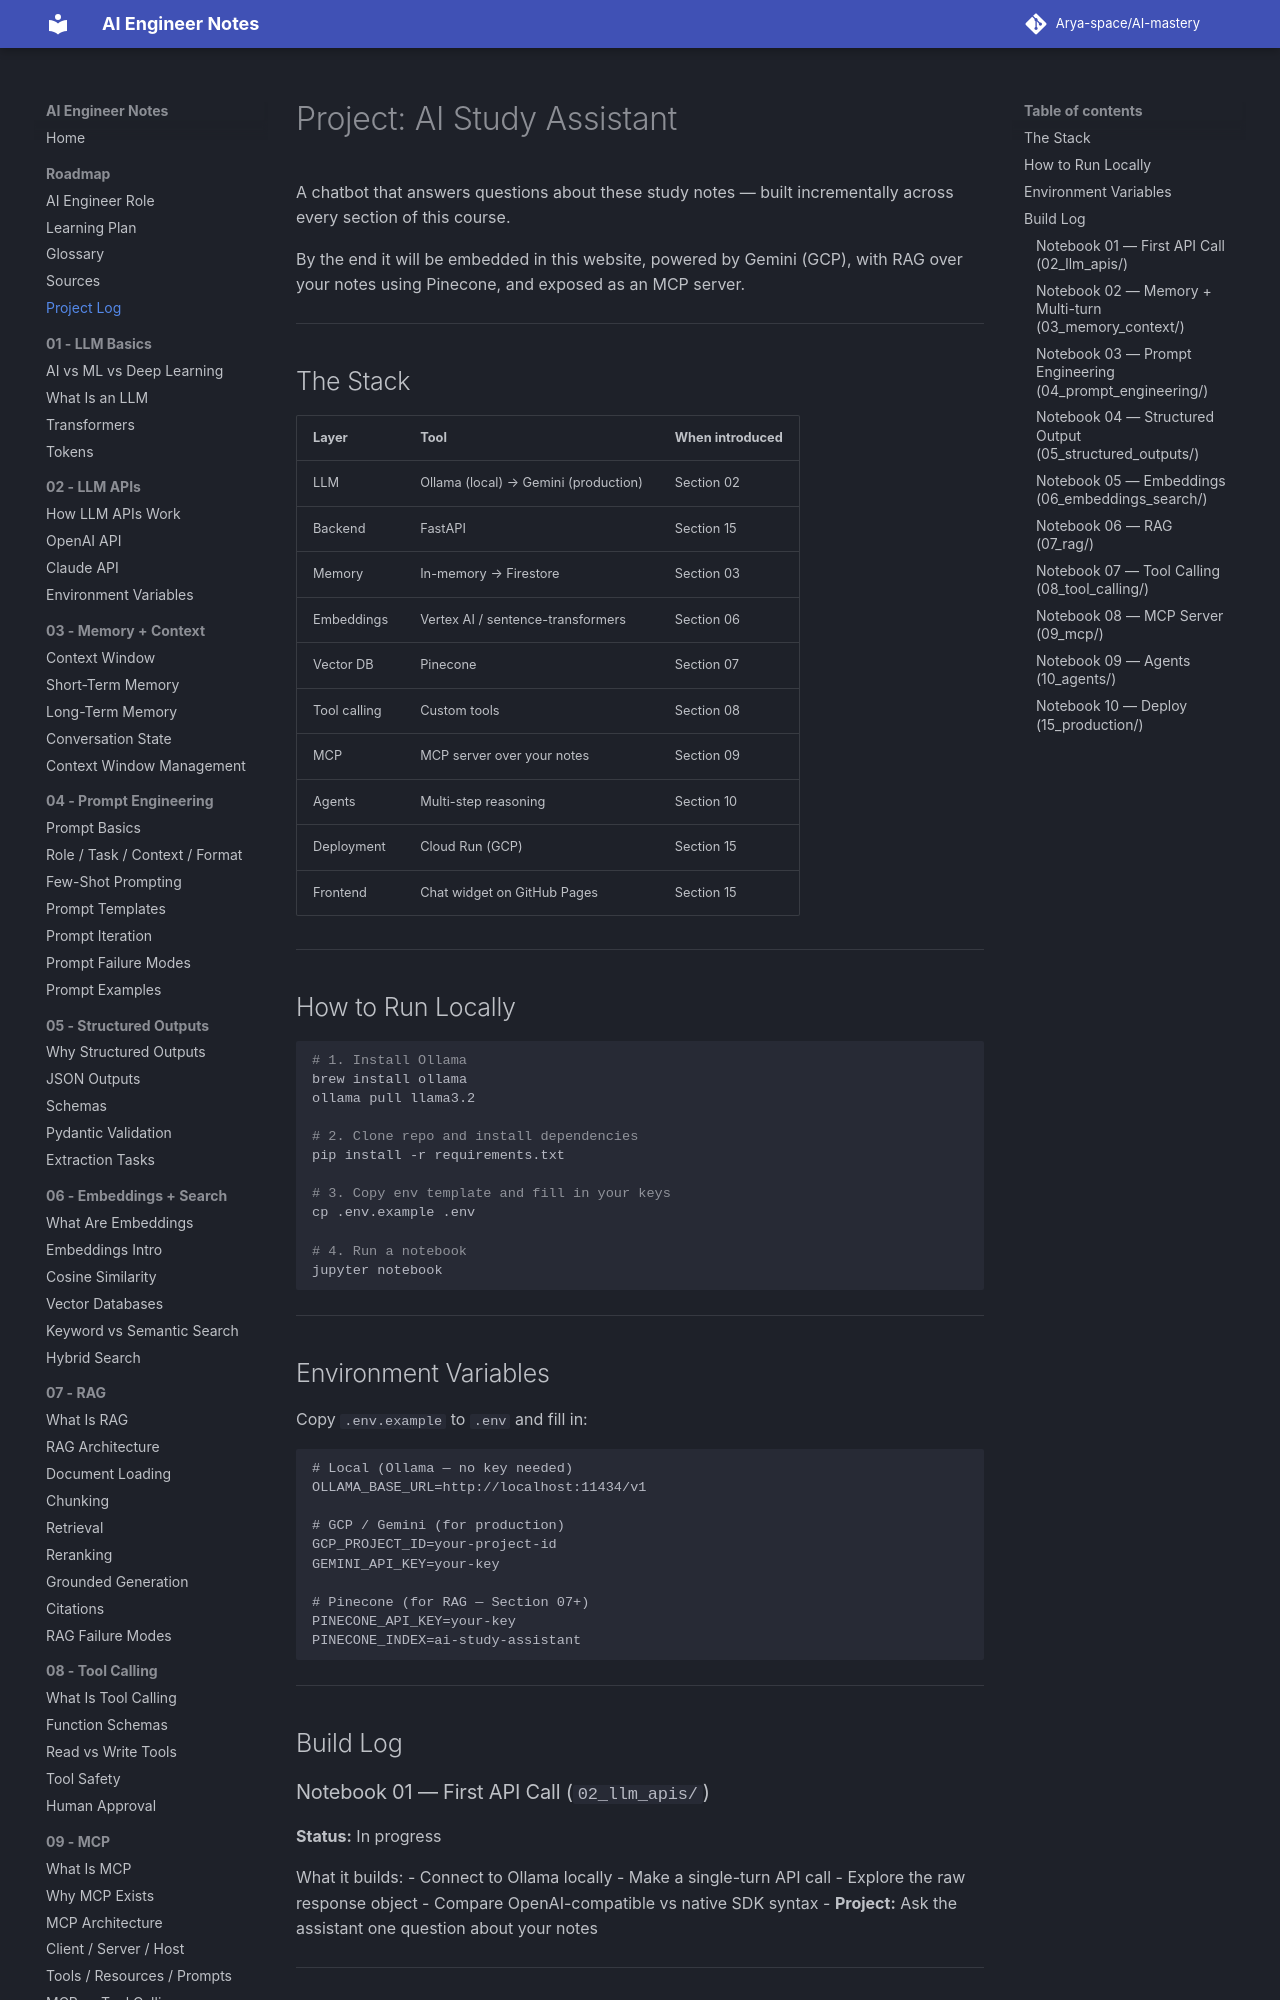

repository: Arya-space/AI-mastery · page: 00_roadmap/project_log/index.html · generator: mkdocs

# Project: AI Study Assistant

A chatbot that answers questions about these study notes — built incrementally across every section of this course.

By the end it will be embedded in this website, powered by Gemini (GCP), with RAG over your notes using Pinecone, and exposed as an MCP server.

---

## The Stack

| Layer | Tool | When introduced |
|-------|------|----------------|
| LLM | Ollama (local) → Gemini (production) | Section 02 |
| Backend | FastAPI | Section 15 |
| Memory | In-memory → Firestore | Section 03 |
| Embeddings | Vertex AI / sentence-transformers | Section 06 |
| Vector DB | Pinecone | Section 07 |
| Tool calling | Custom tools | Section 08 |
| MCP | MCP server over your notes | Section 09 |
| Agents | Multi-step reasoning | Section 10 |
| Deployment | Cloud Run (GCP) | Section 15 |
| Frontend | Chat widget on GitHub Pages | Section 15 |

---

## How to Run Locally

```bash
# 1. Install Ollama
brew install ollama
ollama pull llama3.2

# 2. Clone repo and install dependencies
pip install -r requirements.txt

# 3. Copy env template and fill in your keys
cp .env.example .env

# 4. Run a notebook
jupyter notebook
```

---

## Environment Variables

Copy `.env.example` to `.env` and fill in:

```
# Local (Ollama — no key needed)
OLLAMA_BASE_URL=http://localhost:11434/v1

# GCP / Gemini (for production)
GCP_PROJECT_ID=your-project-id
GEMINI_API_KEY=your-key

# Pinecone (for RAG — Section 07+)
PINECONE_API_KEY=your-key
PINECONE_INDEX=ai-study-assistant
```

---

## Build Log

### Notebook 01 — First API Call (`02_llm_apis/`)
**Status:** In progress

What it builds:
- Connect to Ollama locally
- Make a single-turn API call
- Explore the raw response object
- Compare OpenAI-compatible vs native SDK syntax
- **Project:** Ask the assistant one question about your notes

---
